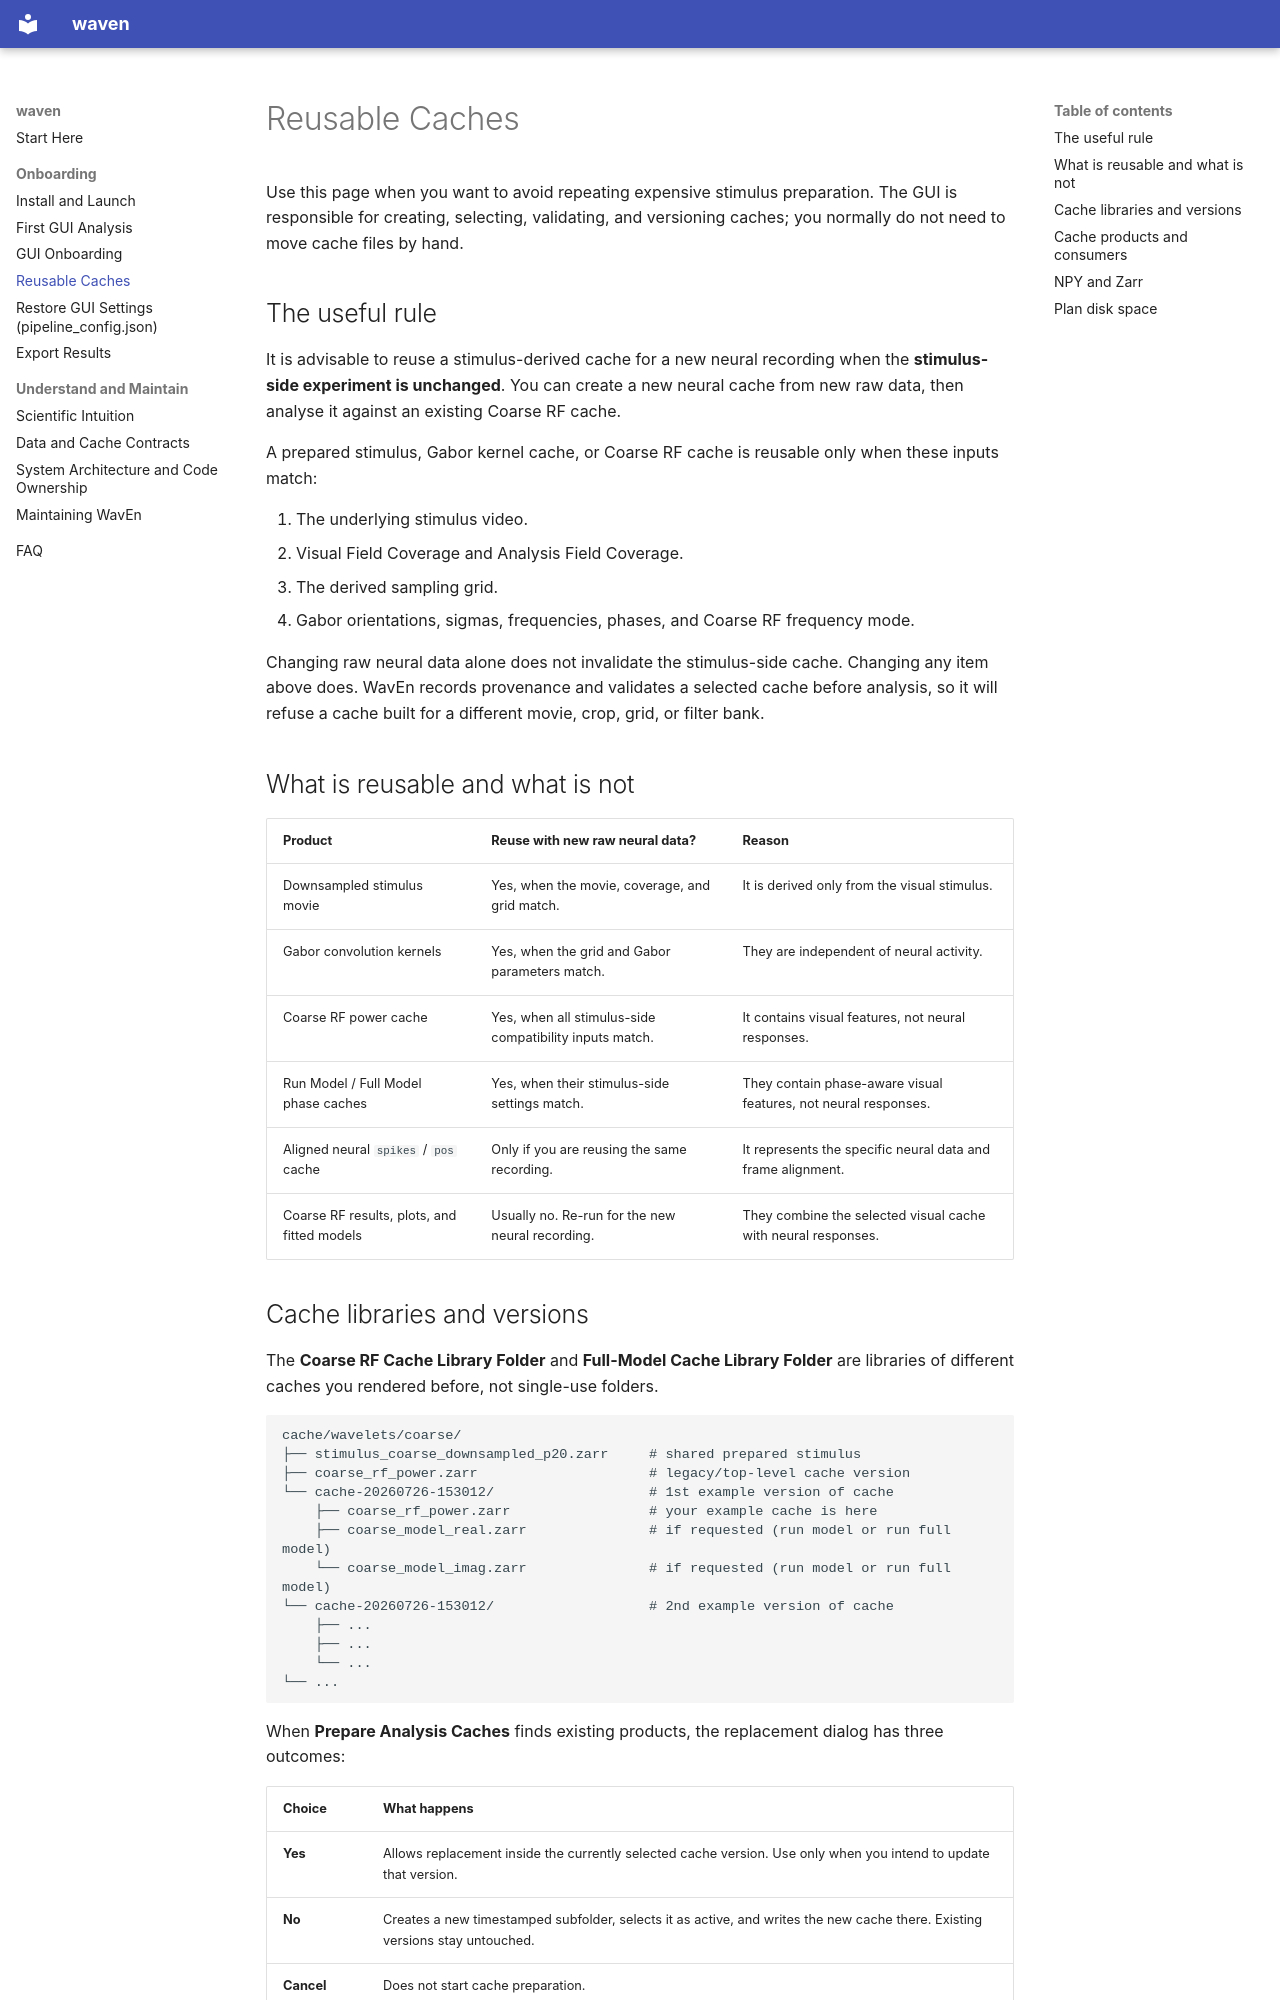

repository: abdwaleed/waven · page: reference/storage/index.html · generator: mkdocs

# Reusable Caches

Use this page when you want to avoid repeating expensive stimulus preparation.
The GUI is responsible for creating, selecting, validating, and versioning
caches; you normally do not need to move cache files by hand.

## The useful rule

It is advisable to reuse a stimulus-derived cache for a new neural recording
when the **stimulus-side experiment is unchanged**. You can create a new neural
cache from new raw data, then analyse it against an existing Coarse RF cache.

A prepared stimulus, Gabor kernel cache, or Coarse RF cache is reusable only
when these inputs match:

1. The underlying stimulus video.
2. Visual Field Coverage and Analysis Field Coverage.
3. The derived sampling grid.
4. Gabor orientations, sigmas, frequencies, phases, and Coarse RF frequency
   mode.

Changing raw neural data alone does not invalidate the stimulus-side cache.
Changing any item above does. WavEn records provenance and validates a selected
cache before analysis, so it will refuse a cache built for a different movie,
crop, grid, or filter bank.

## What is reusable and what is not

| Product | Reuse with new raw neural data? | Reason |
| --- | --- | --- |
| Downsampled stimulus movie | Yes, when the movie, coverage, and grid match. | It is derived only from the visual stimulus. |
| Gabor convolution kernels | Yes, when the grid and Gabor parameters match. | They are independent of neural activity. |
| Coarse RF power cache | Yes, when all stimulus-side compatibility inputs match. | It contains visual features, not neural responses. |
| Run Model / Full Model phase caches | Yes, when their stimulus-side settings match. | They contain phase-aware visual features, not neural responses. |
| Aligned neural `spikes` / `pos` cache | Only if you are reusing the same recording. | It represents the specific neural data and frame alignment. |
| Coarse RF results, plots, and fitted models | Usually no. Re-run for the new neural recording. | They combine the selected visual cache with neural responses. |
